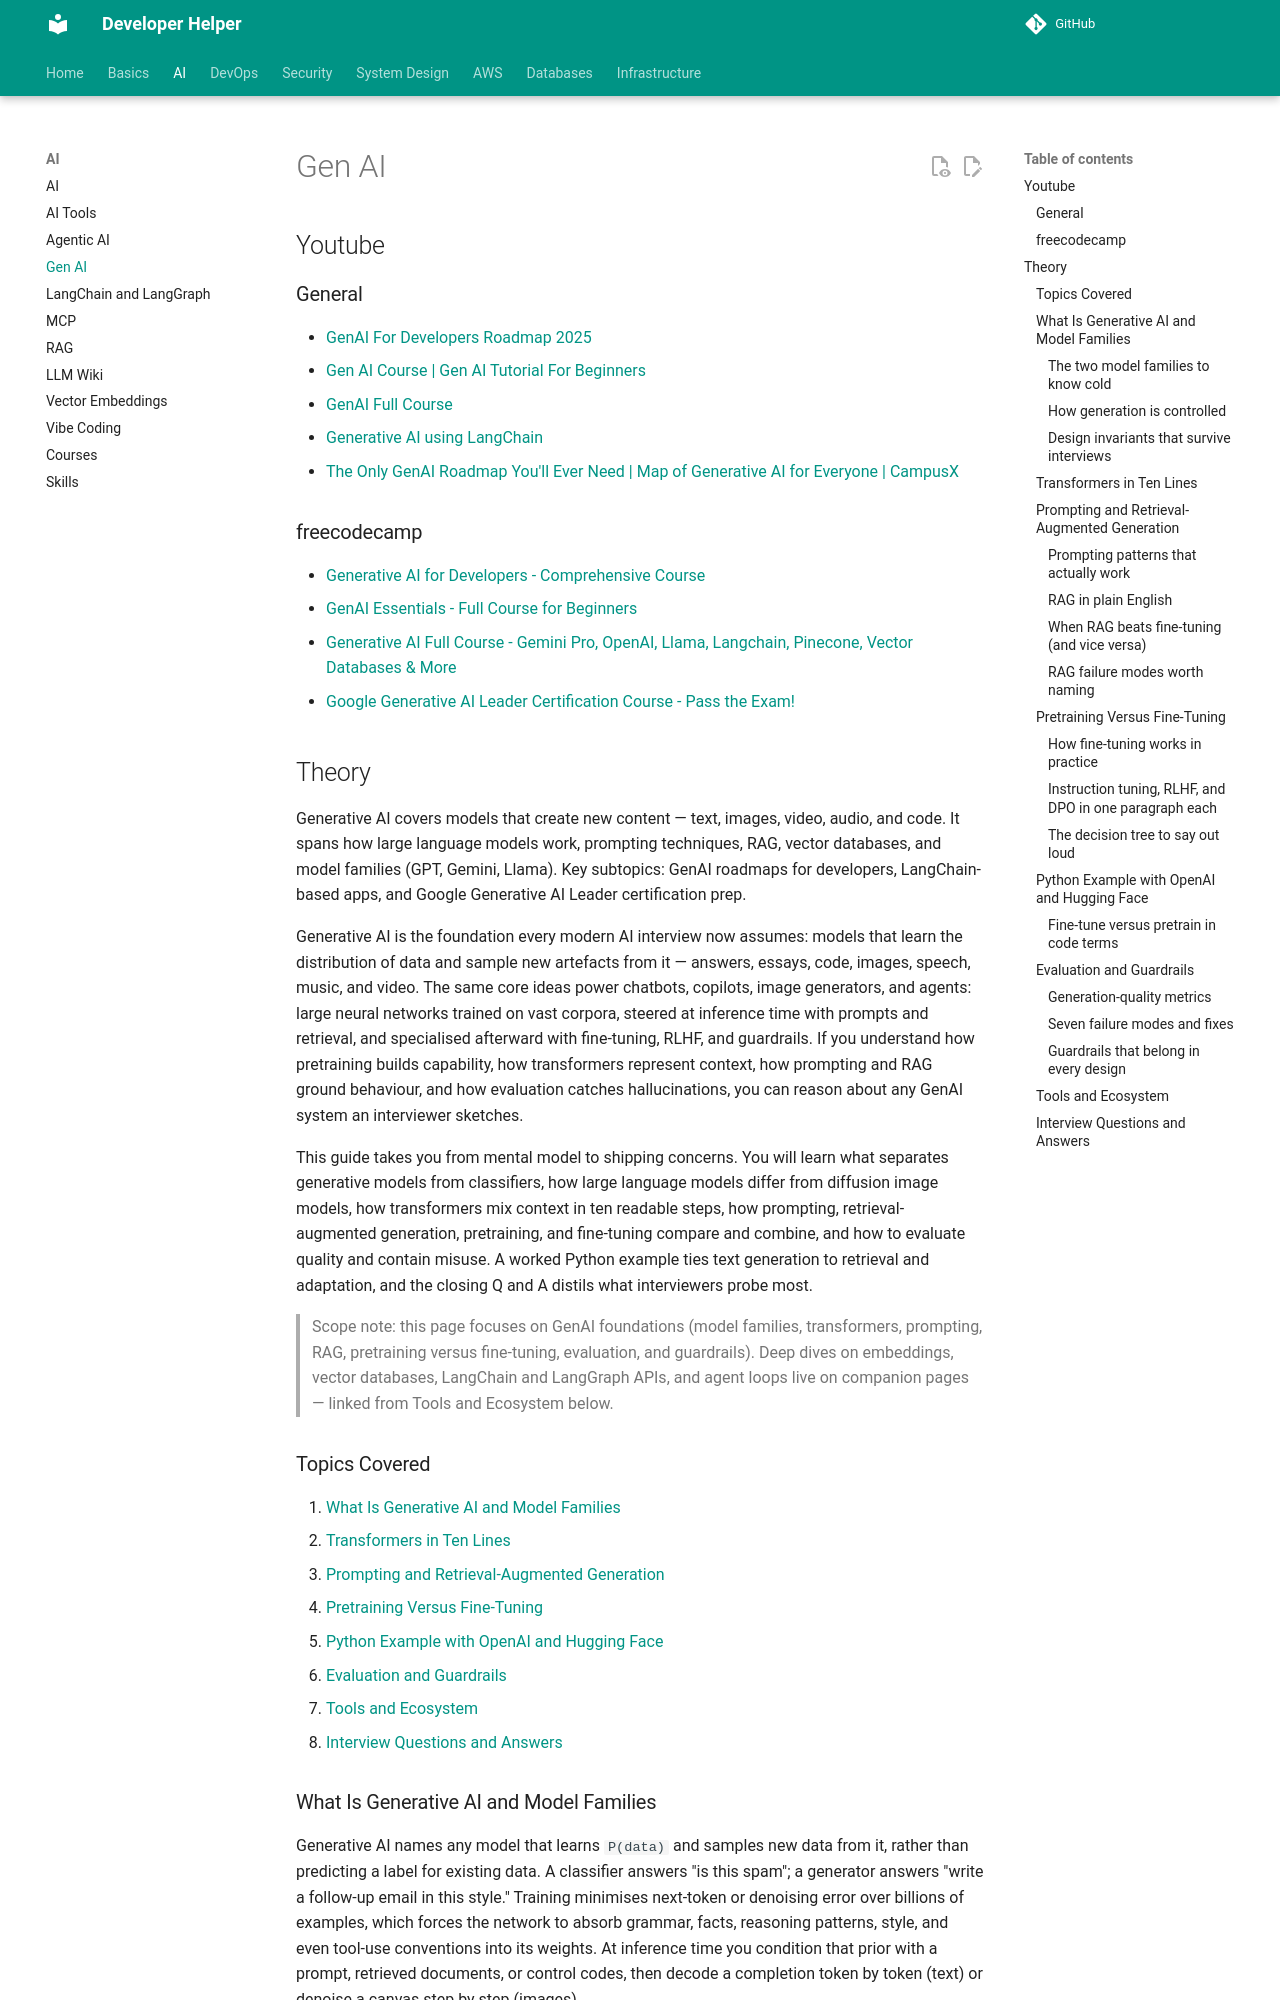

repository: abhishekghoshh/developer-helper · page: ai/gen-ai/index.html · generator: mkdocs

# Gen AI


## Youtube

### General

- [GenAI For Developers Roadmap 2025](https://www.youtube.com/watch?v=v1pj9XrJ_Lw)
- [Gen AI Course | Gen AI Tutorial For Beginners](https://www.youtube.com/watch?v=d4yCWBGFCEs)
- [GenAI Full Course](http://youtube.com/playlist?list=PLd7PleJR_EFfRYiLdagOsv4FczMl1Cxt_)
- [Generative AI using LangChain](https://www.youtube.com/playlist?list=PLKnIA16_RmvaTbihpo4MtzVm4XOQa0ER0)
- [The Only GenAI Roadmap You'll Ever Need | Map of Generative AI for Everyone | CampusX](https://www.youtube.com/watch?v=WzvURhaDZqI)


### freecodecamp

- [Generative AI for Developers - Comprehensive Course](https://www.youtube.com/watch?v=F0GQ0l2NfHA)
- [GenAI Essentials - Full Course for Beginners](https://www.youtube.com/watch?v=nJ25yl34Uqw)
- [Generative AI Full Course - Gemini Pro, OpenAI, Llama, Langchain, Pinecone, Vector Databases & More](https://www.youtube.com/watch?v=mEsleV16qdo)
- [Google Generative AI Leader Certification Course - Pass the Exam!](https://www.youtube.com/watch?v=30diF8dKpAY)

## Theory

Generative AI covers models that create new content — text, images, video, audio, and code.
It spans how large language models work, prompting techniques, RAG, vector databases, and model families (GPT, Gemini, Llama).
Key subtopics: GenAI roadmaps for developers, LangChain-based apps, and Google Generative AI Leader certification prep.

Generative AI is the foundation every modern AI interview now assumes: models that learn the
distribution of data and sample new artefacts from it — answers, essays, code, images, speech,
music, and video. The same core ideas power chatbots, copilots, image generators, and agents:
large neural networks trained on vast corpora, steered at inference time with prompts and
retrieval, and specialised afterward with fine-tuning, RLHF, and guardrails. If you understand
how pretraining builds capability, how transformers represent context, how prompting and RAG
ground behaviour, and how evaluation catches hallucinations, you can reason about any GenAI
system an interviewer sketches.

This guide takes you from mental model to shipping concerns. You will learn what separates
generative models from classifiers, how large language models differ from diffusion image
models, how transformers mix context in ten readable steps, how prompting, retrieval-augmented
generation, pretraining, and fine-tuning compare and combine, and how to evaluate quality and
contain misuse. A worked Python example ties text generation to retrieval and adaptation, and
the closing Q and A distils what interviewers probe most.

> Scope note: this page focuses on GenAI foundations (model families, transformers, prompting,
> RAG, pretraining versus fine-tuning, evaluation, and guardrails). Deep dives on embeddings,
> vector databases, LangChain and LangGraph APIs, and agent loops live on companion pages —
> linked from Tools and Ecosystem below.

### Topics Covered

1. [What Is Generative AI and Model Families](#what-is-generative-ai-and-model-families)
2. [Transformers in Ten Lines](#transformers-in-ten-lines)
3. [Prompting and Retrieval-Augmented Generation](#prompting-and-retrieval-augmented-generation)
4. [Pretraining Versus Fine-Tuning](#pretraining-versus-fine-tuning)
5. [Python Example with OpenAI and Hugging Face](#python-example-with-openai-and-hugging-face)
6. [Evaluation and Guardrails](#evaluation-and-guardrails)
7. [Tools and Ecosystem](#tools-and-ecosystem)
8. [Interview Questions and Answers](#interview-questions-and-answers)
